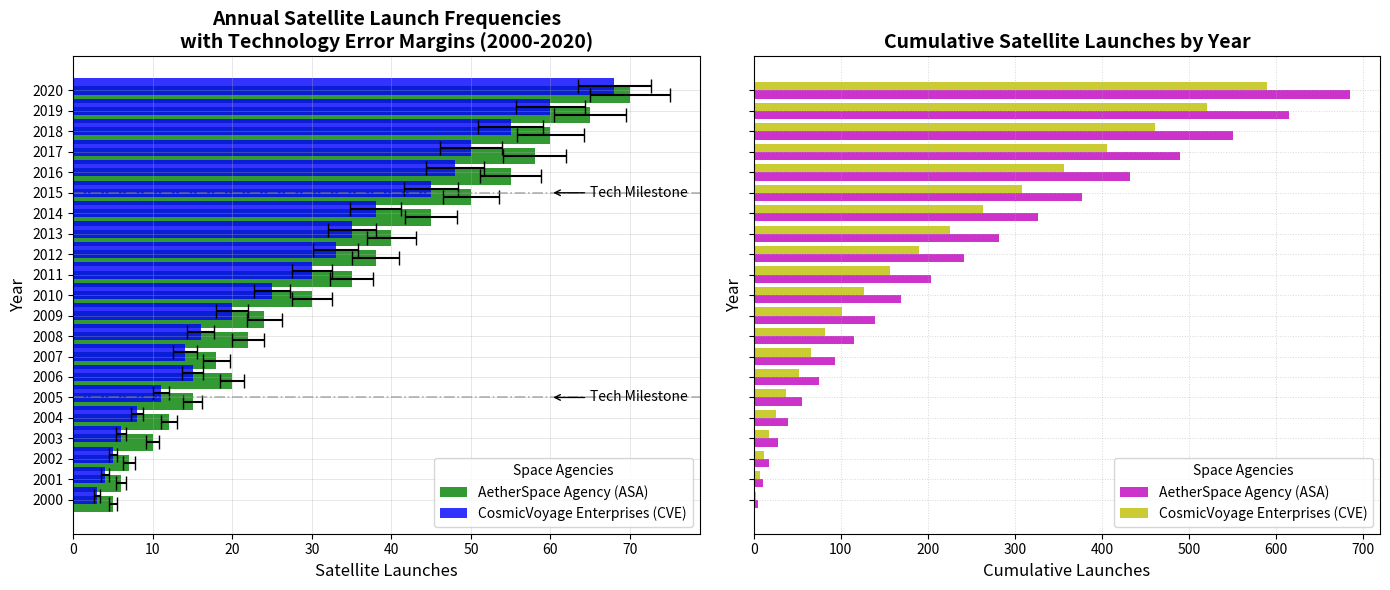

The script that saved this image:
import matplotlib.pyplot as plt
import numpy as np

years = np.arange(2000, 2021)

asa_launches = [5, 6, 7, 10, 12, 15, 20, 18, 22, 24, 30, 35, 38, 40, 45, 50, 55, 58, 60, 65, 70]
cve_launches = [3, 4, 5, 6, 8, 11, 15, 14, 16, 20, 25, 30, 33, 35, 38, 45, 48, 50, 55, 60, 68]

asa_errors = [0.5, 0.6, 0.7, 0.8, 1, 1.2, 1.5, 1.7, 2, 2.2, 2.5, 2.7, 3, 3.1, 3.3, 3.5, 3.8, 4, 4.2, 4.5, 5]
cve_errors = [0.4, 0.5, 0.5, 0.6, 0.8, 1, 1.3, 1.5, 1.7, 2, 2.3, 2.5, 2.8, 3, 3.2, 3.4, 3.6, 3.9, 4.1, 4.3, 4.6]

cumulative_asa = np.cumsum(asa_launches)
cumulative_cve = np.cumsum(cve_launches)

fig, (ax1, ax2) = plt.subplots(1, 2, figsize=(14, 6), sharey=True)

# First subplot alterations
ax1.barh(years - 0.2, asa_launches, xerr=asa_errors, label='AetherSpace Agency (ASA)', color='g', alpha=0.8, capsize=5)
ax1.barh(years + 0.2, cve_launches, xerr=cve_errors, label='CosmicVoyage Enterprises (CVE)', color='b', alpha=0.8, capsize=5)
ax1.set_title('Annual Satellite Launch Frequencies\nwith Technology Error Margins (2000-2020)', fontsize=14, fontweight='bold')
ax1.set_ylabel('Year', fontsize=12)
ax1.set_xlabel('Satellite Launches', fontsize=12)
ax1.legend(title='Space Agencies', loc='lower right', fontsize=10)
ax1.grid(True, linestyle='-', linewidth='0.7', alpha=0.3)
ax1.axhline(y=2005, color='gray', linestyle='-.', linewidth=1.2, alpha=0.6)
ax1.axhline(y=2015, color='gray', linestyle='-.', linewidth=1.2, alpha=0.6)
ax1.annotate('Tech Milestone', xy=(60, 2005), xytext=(65, 2005),
             arrowprops=dict(facecolor='gray', arrowstyle='->'), fontsize=10, va='center')
ax1.annotate('Tech Milestone', xy=(60, 2015), xytext=(65, 2015),
             arrowprops=dict(facecolor='gray', arrowstyle='->'), fontsize=10, va='center')
ax1.set_yticks(years)
ax1.set_yticklabels(years)

# Second subplot alterations
ax2.barh(years - 0.2, cumulative_asa, height=0.4, label='AetherSpace Agency (ASA)', color='m', alpha=0.8)
ax2.barh(years + 0.2, cumulative_cve, height=0.4, label='CosmicVoyage Enterprises (CVE)', color='y', alpha=0.8)
ax2.set_title('Cumulative Satellite Launches by Year', fontsize=14, fontweight='bold')
ax2.set_ylabel('Year', fontsize=12)
ax2.set_xlabel('Cumulative Launches', fontsize=12)
ax2.legend(title='Space Agencies', loc='lower right', fontsize=10)
ax2.grid(True, linestyle=':', linewidth='0.7', alpha=0.5)
ax2.set_yticks(years)
ax2.set_yticklabels(years)

plt.tight_layout()
plt.show()
